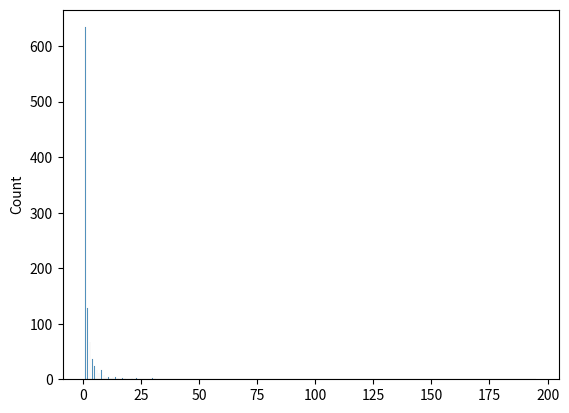

Python code for this plot:

# PYTHON: W3Schools - NumPy Tutorial
# Section 15: Zipf Distribution

import matplotlib.pyplot as plt
import seaborn as sns
from numpy import random

# BASICS
    # The function random.zipf() samples from a Zipf distribution with the distribution parameter:
print("1.", random.zipf(a=2, size=(2, 3)))

    # Again, we can plot the distribution using the seaborn module:
sns.histplot(random.zipf(a=2, size=1000), kde=False)
plt.show()
